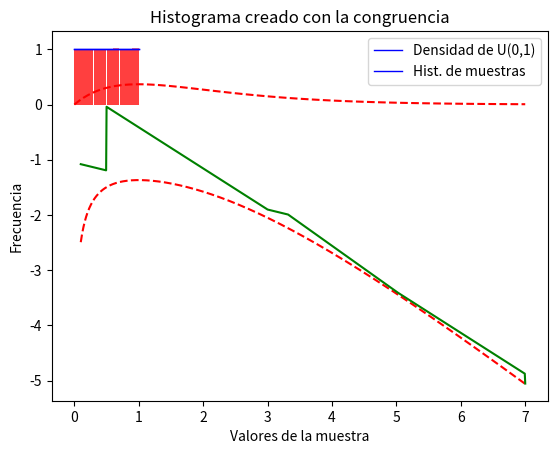

Generate this figure with matplotlib: (Note: this script raises an exception after producing the figure.)
"""Importamos las librerías necesarias"""

import numpy as np
import scipy.stats
import matplotlib.pyplot as plt
import time

"""--------------------- Ejercicio 2: implementar la congruencia del ejercicio para generar variables Uniformes(0,1) ---------------------"""

"Esta es una función que genera n 'variables aleatorias' Uniformes(0,1) utilizando el algoritmo del ejercicio 2 de la tarea"

def gen_unif(n,arg):                                           
                                                                #Vamos a usar una función de dos argumentos, n es el número de muestras y arg será 
    semilla=time.time()                                         #un argumento que, si no es 1, generará algo aleatorio, y si es 1, generará algo determinista.
    semilla=int(semilla)                                        #Creamos un valor semilla a partir del tiempo cibernético de la computadora. Lo volvemos entero.
    Z=np.zeros(n,dtype=float)                                    
    muestra=np.zeros(n,dtype=float)                             #Creamos dos vectores vacíos auxiliares

    if arg==1:                                                  #Si el argumento es 1, entonces no habrá aleatoriedad, y haremos la congruencia
        X_0=np.array([1111,3452,5642,5346,2454],dtype=float)    #con este vector de 5 entradas escogidas al azar pero fijas. Serán las primeras entradas del 
        Z[0:5]=X_0                                              #vector Z con el que haremos las congruencias
        muestra[0:5]=X_0/(2**31-1)                              #En el vector muestra, metemos tales entradas de X_0 y las normalizamos por 2**31-1
        for i in range(5,n):
            Z[i]=(107374182*Z[i-1]+104420*Z[i-5])%(2**31-1)     #A cada paso entre 5 y n, definimos x_i como el resultado de la congruencia según esta ecuación utilizando
            muestra[i]=Z[i]/(2**31-1)                           #el elemento en el índice i-1 y el índice i-5 en Z. Esto se repite a cada paso.
    else:
        X_0=np.array([semilla,3452,5642,5346,2454],dtype=float) #Si el argumento es algo distinto de 1 (tiene que haber algún argumento), realizamos 
        Z[0:5]=X_0                                              #exactamente la misma congruencia pero con la diferencia que la primera entrada del 
        muestra[0:5]=X_0/(2**31-1)                              #vector inicial X_0 será aleatorio, y por lo tanto a cada paso tendremos un resultado distinto
        for i in range(5,n):                                    
            Z[i]=(107374182*Z[i-1]+104420*Z[i-5])%(2**31-1)
            muestra[i]=Z[i]/(2**31-1)
    return(muestra)

"""Ejemplo 1: probamos el algoritmo para n= 100 000, sin aleatoriedad (el argumento de la función es 0, y por lo tanto no hay aleatoriedad)"""

Z=gen_unif(100000,1)                                           #Generamos nuestra muestra no aleatoria

plt.hist(Z,color='red',alpha=0.5,rwidth=0.95,density=True)
plt.plot(np.linspace(0,1,100),np.ones(100),'b',lw=1)
plt.title('Histograma creado con la congruencia')
plt.xlabel('Valores de la muestra')
plt.ylabel('Frecuencia')
plt.legend(('Densidad de U(0,1)','Hist. de muestras'))
plt.show()                                                      #Graficamos el histograma de las realizaciones

np.mean(Z)                                                      #Finalmente hallamos dos estadísticos con nuestra muestra. Uno de ellos es la media     
np.var(Z)                                                       #otro la varianza, que en el caso de una uniforme en (0,1), son 1/2 y 1/12=0.083333 approx., respectivamente

"""Ejemplo 2: probamos el algoritmo para n=100 000, con aleatoriedad"""

Z=gen_unif(100000,0)                                           #Generamos nuestra muestra aleatoria en cada realización

plt.hist(Z,color='red',alpha=0.5,rwidth=0.95,density=True)
plt.plot(np.linspace(0,1,100),np.ones(100),'b',lw=1)
plt.title('Histograma creado con la congruencia')
plt.xlabel('Valores de la muestra')
plt.ylabel('Frecuencia')
plt.legend(('Densidad de U(0,1)','Hist. de muestras'))
plt.show()                                                      #Graficamos el histograma de las realizaciones

np.mean(Z)                                                      #Hallamos la media y la varianza    
np.var(Z)                                                       


"""--------------------- Ejercicio 5: implementar el algoritmo Adaptive Rejection Sampling y simular una $Gamma(2,1)$, 10,000 muestras. ---------------------"""

#Estudiamos la variable aleatoria Gamma(2,1). 

scipy.stats.gamma.ppf(.99,2)
x=np.linspace(0,7,100)
y=x*np.exp(-x)
plt.grid()
plt.plot(x,y,'r--')
plt.show()




"""Función de la log densidad de la gamma(2,1)"""
def loggamma(x):
    g=np.log(x*np.exp(-x))
    return(g)

"""Función que crea la recta entre dos puntos (x1,y1),(x2,y2) y que la evalúa en x"""
def recta(y2,y1,x2,x1,x):
    recta=((y2-y1)/(x2-x1))*(x-x1)+y1
    return(recta)

#Seleccionamos 4 puntos iniciales 
s=np.array([0.5,3,5,7])
len(s)
#El último punto inicial se tomó utilizando un cuantil 0.99, que es aproximadamente de 6.5, por lo que entre 0 y 7 se encuentra la mayor
#de la masa de la variable gamma.

#Aplicamos la función loggamma al vector s inicial.
logs=loggamma(s)

"""Función envolvente. Dicha función calcula el valor de la envolvente superior 
de la función loggamma de acuerdo a las rectas creadas por un vector muestral"""

def env(S,x):
    r=np.zeros(len(x))
    for i in range(len(x)):
        if x[i]<S[0]:
            r[i]=recta(loggamma(S)[1],loggamma(S)[0],S[1],S[0],x[i])
        elif S[len(S)-1]<=x[i]:
            r[i]=recta(loggamma(S)[len(S)-1],loggamma(S)[len(S)-2],S[len(S)-1],S[len(S)-2],x[i])
        elif S[0]<=x[i] and x[i]<S[1]:
            r[i]=recta(loggamma(S)[2],loggamma(S)[1],S[2],S[1],x[i])
        elif S[len(S)-2]<=x[i] and x[i]<S[len(S)-1]:
            r[i]=recta(loggamma(S)[len(S)-2],loggamma(S)[len(S)-3],S[len(S)-2],S[len(S)-3],x[i])
        else: 
            m=np.where(x[i]>S)[0][0] 
            w=np.array([recta(loggamma(S)[m+1],loggamma(S)[m],S[m+1],S[m],x[i]),recta(loggamma(S)[m-1],loggamma(S)[m-2],S[m-1],S[m-2],x[i])])
            r[i]=np.min(w)
    return(r)

#Visualizamos la envolvente:
x=np.linspace(0.1,7,1000)
y=x*np.exp(-x)
z=env(s,x)
plt.grid()
plt.plot(x,loggamma(y),'r--')
plt.plot(x,z,'g')
plt.show()

g=np.exp(env(s,x))


def e_env(S,x):
    z=np.exp(env(S,x))
    return(z)

#Integramos g numéricamente para obtener la constante de normalización de $g$:

from scipy import integrate
S=np.array([0.5,3,5,7])
c=integrate.quad(e_env,0,20,args=(S))





